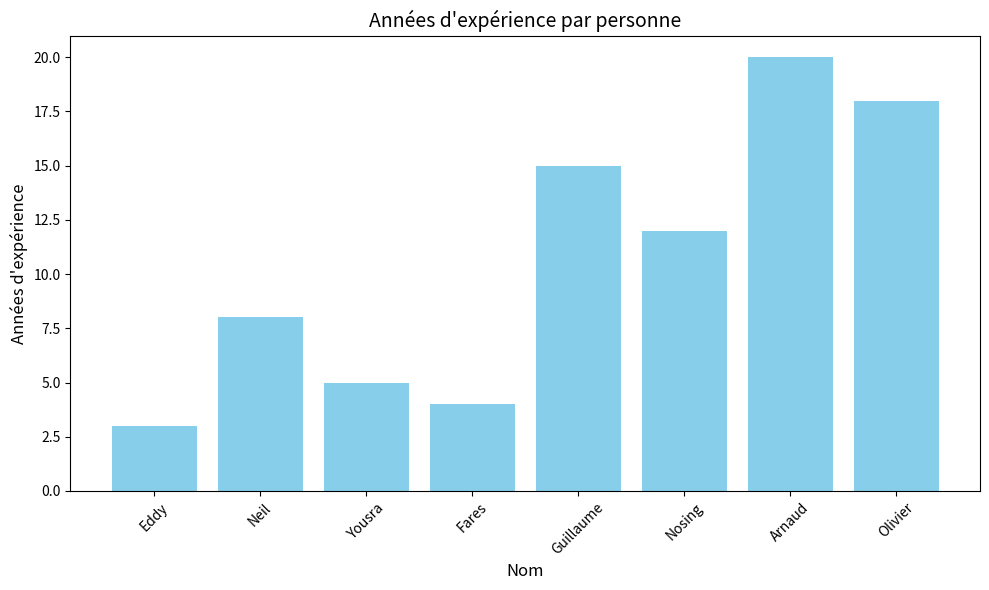
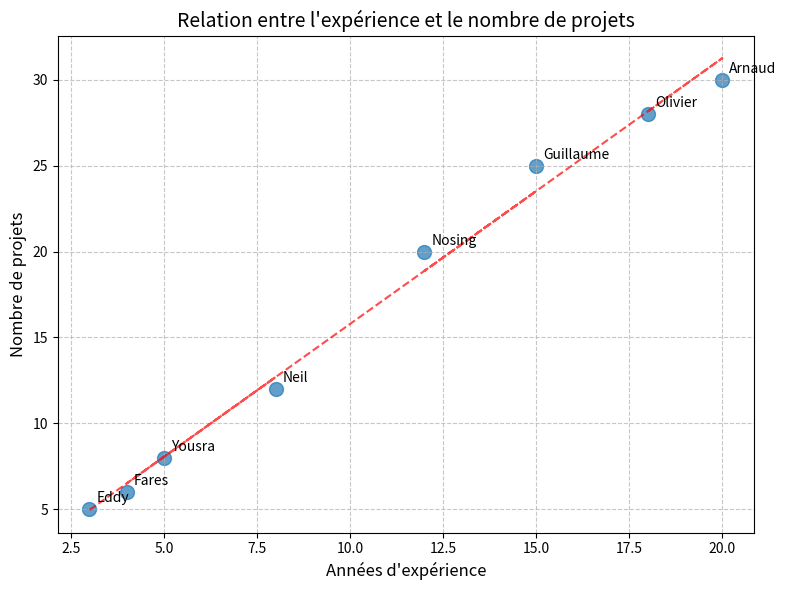

Generate these figures, in order, with matplotlib:
import pandas as pd
import matplotlib.pyplot as plt
import numpy as np
import os

# Créer un répertoire pour les images si nécessaire
if not os.path.exists("outputs"):
    os.makedirs("outputs")

# Créer des données pour notre graphique
data = {
    'Nom': ['Eddy', 'Neil', 'Yousra', 'Fares', 'Guillaume', 'Nosing', 'Arnaud', 'Olivier'],
    'Role': ['Consultant data', 'Data scientist senior', 'Cheffe de projet', 'Consultant BI', 
             'Directeur IMPULSE', 'Directeur IMPULSE', 'Président', 'Directeur Général'],
    'Experience': [3, 8, 5, 4, 15, 12, 20, 18],
    'Projets': [5, 12, 8, 6, 25, 20, 30, 28]
}

df = pd.DataFrame(data)

# Graphique 1: Diagramme à barres des expériences
plt.figure(figsize=(10, 6))
plt.bar(df['Nom'], df['Experience'], color='skyblue')
plt.title('Années d\'expérience par personne', fontsize=14)
plt.xlabel('Nom', fontsize=12)
plt.ylabel('Années d\'expérience', fontsize=12)
plt.xticks(rotation=45)
plt.tight_layout()
plt.savefig('outputs/experience_par_personne.png')
print("Graphique 1 créé: outputs/experience_par_personne.png")

# Graphique 2: Relation entre l'expérience et le nombre de projets
plt.figure(figsize=(8, 6))
plt.scatter(df['Experience'], df['Projets'], alpha=0.7, s=100)
for i, nom in enumerate(df['Nom']):
    plt.annotate(nom, (df['Experience'][i], df['Projets'][i]), 
                 xytext=(5, 5), textcoords='offset points')
plt.title('Relation entre l\'expérience et le nombre de projets', fontsize=14)
plt.xlabel('Années d\'expérience', fontsize=12)
plt.ylabel('Nombre de projets', fontsize=12)
plt.grid(True, linestyle='--', alpha=0.7)

# Ajout d'une ligne de tendance
z = np.polyfit(df['Experience'], df['Projets'], 1)
p = np.poly1d(z)
plt.plot(df['Experience'], p(df['Experience']), "r--", alpha=0.7)
plt.tight_layout()
plt.savefig('outputs/correlation_experience_projets.png')
print("Graphique 2 créé: outputs/correlation_experience_projets.png")

print("\nTest matplotlib réussi!")
